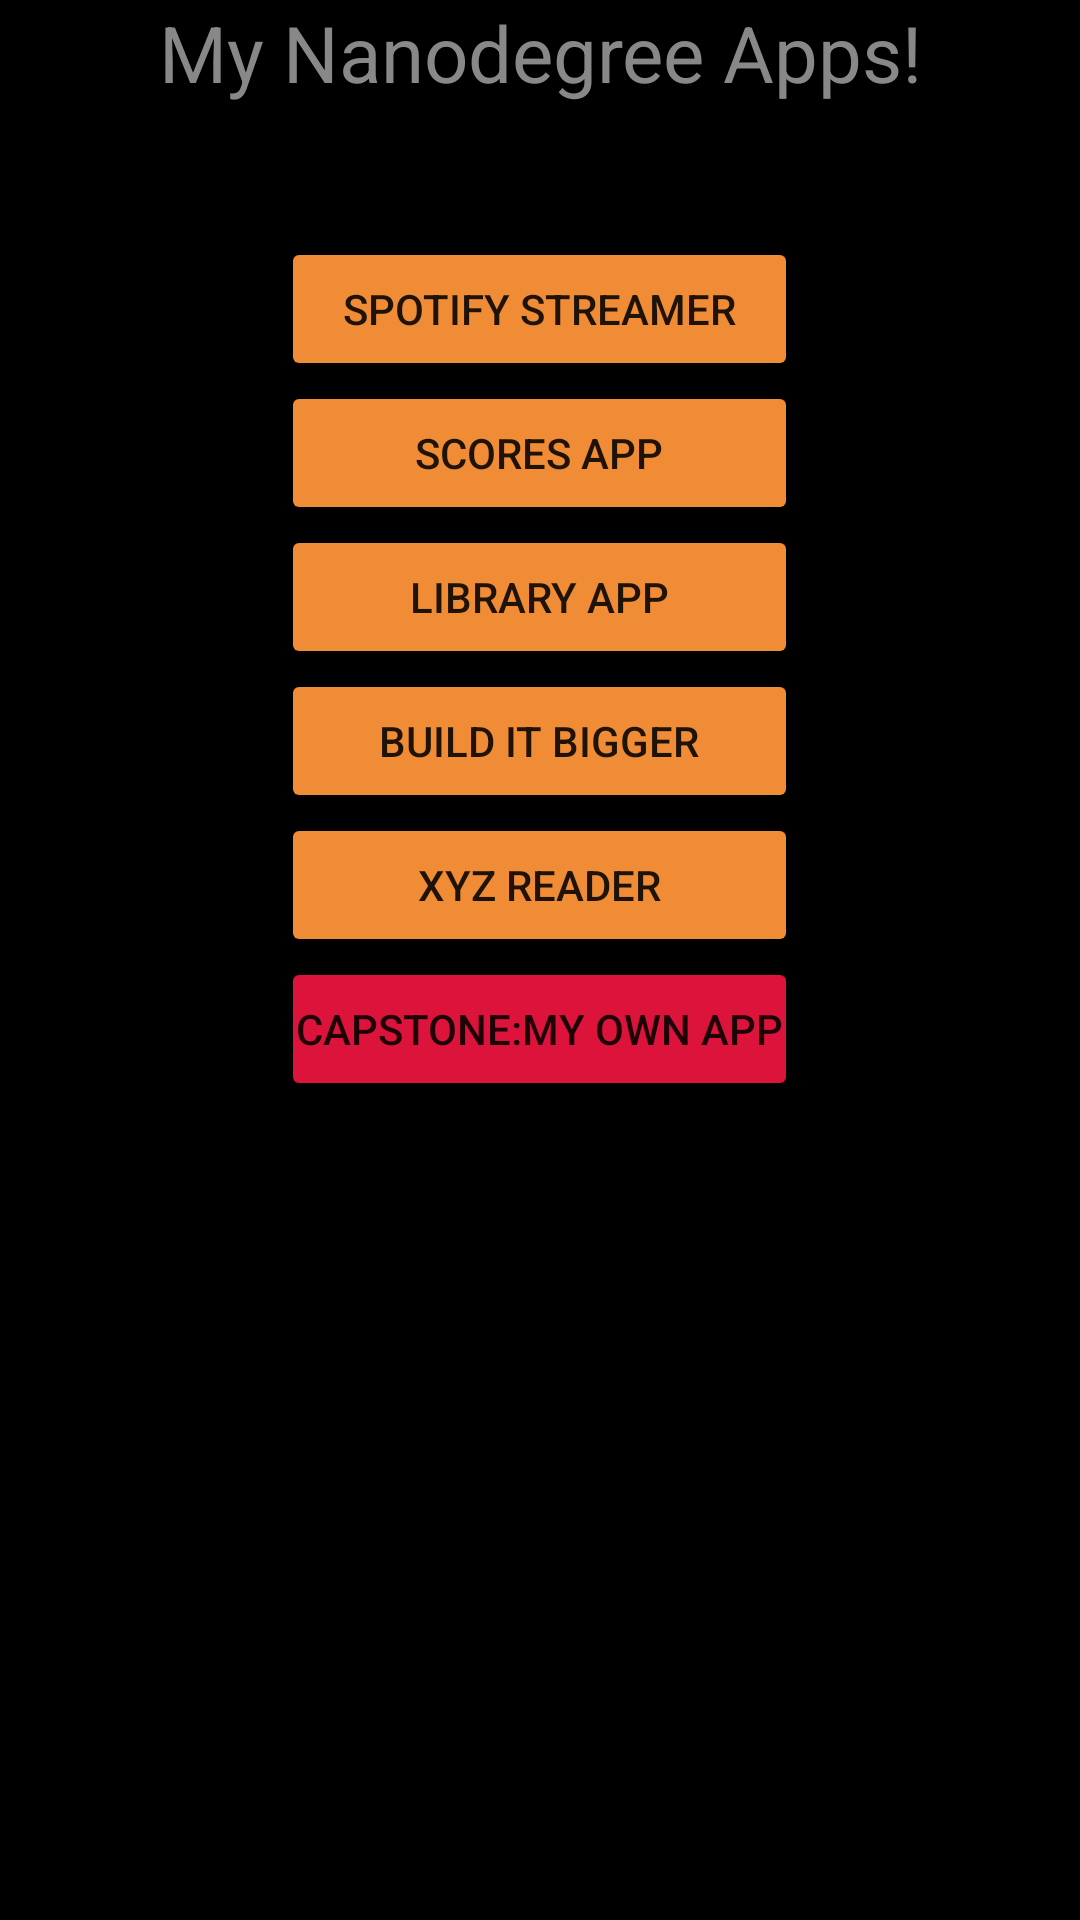

Write the Android layout XML for this screen, with the resource values it uses.
<!-- AndroidManifest.xml: activity theme AppTheme.NoActionBar -->
<!-- res/layout/fragment_main.xml -->
<RelativeLayout xmlns:android="http://schemas.android.com/apk/res/android"
    xmlns:tools="http://schemas.android.com/tools" android:layout_width="match_parent"
    android:layout_height="match_parent" android:paddingLeft="@dimen/activity_horizontal_margin"
    android:paddingRight="@dimen/activity_horizontal_margin"
    android:paddingTop="@dimen/activity_vertical_margin"
    android:paddingBottom="@dimen/activity_vertical_margin" tools:showIn="@layout/activity_main"
    tools:context=".MainActivityFragment"
    android:background="#000000">


    <TextView
        android:layout_width="wrap_content"
        android:layout_height="wrap_content"
        android:textAppearance="?android:attr/textAppearanceLarge"
        android:text="@string/Intro"
        android:id="@+id/textView"
        android:textSize="26dp"
        android:textAlignment="center"
        android:layout_centerHorizontal="true"
        android:layout_alignParentTop="true"
        android:textColor="#888888" />

    <Button
        android:layout_width="wrap_content"
        android:layout_height="wrap_content"
        android:text="@string/Btn1"
        android:id="@+id/button"

        android:onClick="displayToastMsg1"
        android:layout_marginTop="44dp"
        android:layout_below="@+id/textView"
        android:layout_alignLeft="@+id/button2"
        android:layout_alignStart="@+id/button2"
        android:layout_alignRight="@+id/button2"
        android:layout_alignEnd="@+id/button2"
        style="Button"
        android:padding="5dp"
        android:paddingLeft="5dp"
        android:paddingTop="5dp"
        android:paddingRight="5dp"
        android:paddingBottom="5dp"
        android:backgroundTint="#F08C35" />

    <Button
        android:layout_width="wrap_content"
        android:layout_height="wrap_content"
        android:text="@string/Btn2"
        android:id="@+id/button2"

        android:onClick="displayToastMsg2"
        android:layout_below="@+id/button"
        android:layout_alignLeft="@+id/button3"
        android:layout_alignStart="@+id/button3"
        android:layout_alignRight="@+id/button3"
        android:layout_alignEnd="@+id/button3"
        style="Button"
        android:padding="5dp"
        android:backgroundTint="#F08C35" />

    <Button
        android:layout_width="wrap_content"
        android:layout_height="wrap_content"
        android:text="@string/Btn3"
        android:id="@+id/button3"

        android:onClick="displayToastMsg3"
        android:layout_below="@+id/button2"
        android:layout_alignLeft="@+id/button4"
        android:layout_alignStart="@+id/button4"
        android:layout_alignRight="@+id/button4"
        android:layout_alignEnd="@+id/button4"
        style="Button"
        android:padding="5dp"
        android:backgroundTint="#F08C35" />

    <Button
        android:layout_width="wrap_content"
        android:layout_height="wrap_content"
        android:text="@string/Btn4"
        android:id="@+id/button4"

        android:onClick="displayToastMsg4"
        android:layout_below="@+id/button3"
        android:layout_alignLeft="@+id/button5"
        android:layout_alignStart="@+id/button5"
        android:layout_alignRight="@+id/button5"
        android:layout_alignEnd="@+id/button5"
        style="Button"
        android:padding="5dp"
        android:backgroundTint="#F08C35" />

    <Button
        android:layout_width="wrap_content"
        android:layout_height="wrap_content"
        android:text="@string/Btn5"
        android:id="@+id/button5"

        android:onClick="displayToastMsg5"
        android:layout_below="@+id/button4"
        android:layout_alignLeft="@+id/button6"
        android:layout_alignStart="@+id/button6"
        android:layout_alignRight="@+id/button6"
        android:layout_alignEnd="@+id/button6"
        style="Button"
        android:padding="5dp"
        android:backgroundTint="#F08C35" />

    <Button
        android:layout_width="wrap_content"
        android:layout_height="wrap_content"
        android:text="@string/Btn6"

        android:onClick="displayToastMsg6"
        android:id="@+id/button6"
        android:layout_below="@+id/button5"
        android:layout_centerHorizontal="true"
        style="Button"
        android:padding="5dp"
        android:backgroundTint="#DC143C" />
</RelativeLayout>
<!-- res/layout/activity_main.xml (included above) -->
<?xml version="1.0" encoding="utf-8"?>
<android.support.design.widget.CoordinatorLayout
    xmlns:android="http://schemas.android.com/apk/res/android"
    xmlns:app="http://schemas.android.com/apk/res-auto"
    xmlns:tools="http://schemas.android.com/tools"
    android:layout_width="match_parent"
    android:layout_height="match_parent"
    android:fitsSystemWindows="true"
    tools:context=".MainActivity">

    <android.support.design.widget.AppBarLayout android:layout_height="wrap_content"
        android:layout_width="match_parent" android:theme="@style/AppTheme.AppBarOverlay">

        <android.support.v7.widget.Toolbar
            android:id="@+id/toolbar"
            android:layout_width="match_parent"
            android:layout_height="?attr/actionBarSize"
            android:background="?attr/colorPrimary"
            app:popupTheme="@style/AppTheme.PopupOverlay" />

    </android.support.design.widget.AppBarLayout>

    <include layout="@layout/content_main" />

</android.support.design.widget.CoordinatorLayout>
<!-- res/layout/content_main.xml (included above) -->
<fragment xmlns:android="http://schemas.android.com/apk/res/android"
    xmlns:tools="http://schemas.android.com/tools"
    xmlns:app="http://schemas.android.com/apk/res-auto" android:id="@+id/fragment"
    android:name="com.udacity.example.myappportfolio.MainActivityFragment"
    android:layout_width="match_parent" android:layout_height="match_parent"
    app:layout_behavior="@string/appbar_scrolling_view_behavior"
    tools:layout="@layout/fragment_main" />
<!-- resources referenced by this layout -->
<resources>
  <string name="Btn1">SPOTIFY STREAMER</string>
  <string name="Btn2">SCORES APP</string>
  <string name="Btn3">LIBRARY APP</string>
  <string name="Btn4">BUILD IT BIGGER</string>
  <string name="Btn5">XYZ READER</string>
  <string name="Btn6">CAPSTONE:MY OWN APP</string>
  <string name="Intro">My Nanodegree Apps!</string>
  <style name="AppTheme.AppBarOverlay" parent="ThemeOverlay.AppCompat.Dark.ActionBar" />
  <style name="AppTheme.PopupOverlay" parent="ThemeOverlay.AppCompat.Light" />
  <style name="AppTheme.NoActionBar">
          <item name="windowActionBar">false</item>
          <item name="windowNoTitle">true</item>
      </style>
</resources>
